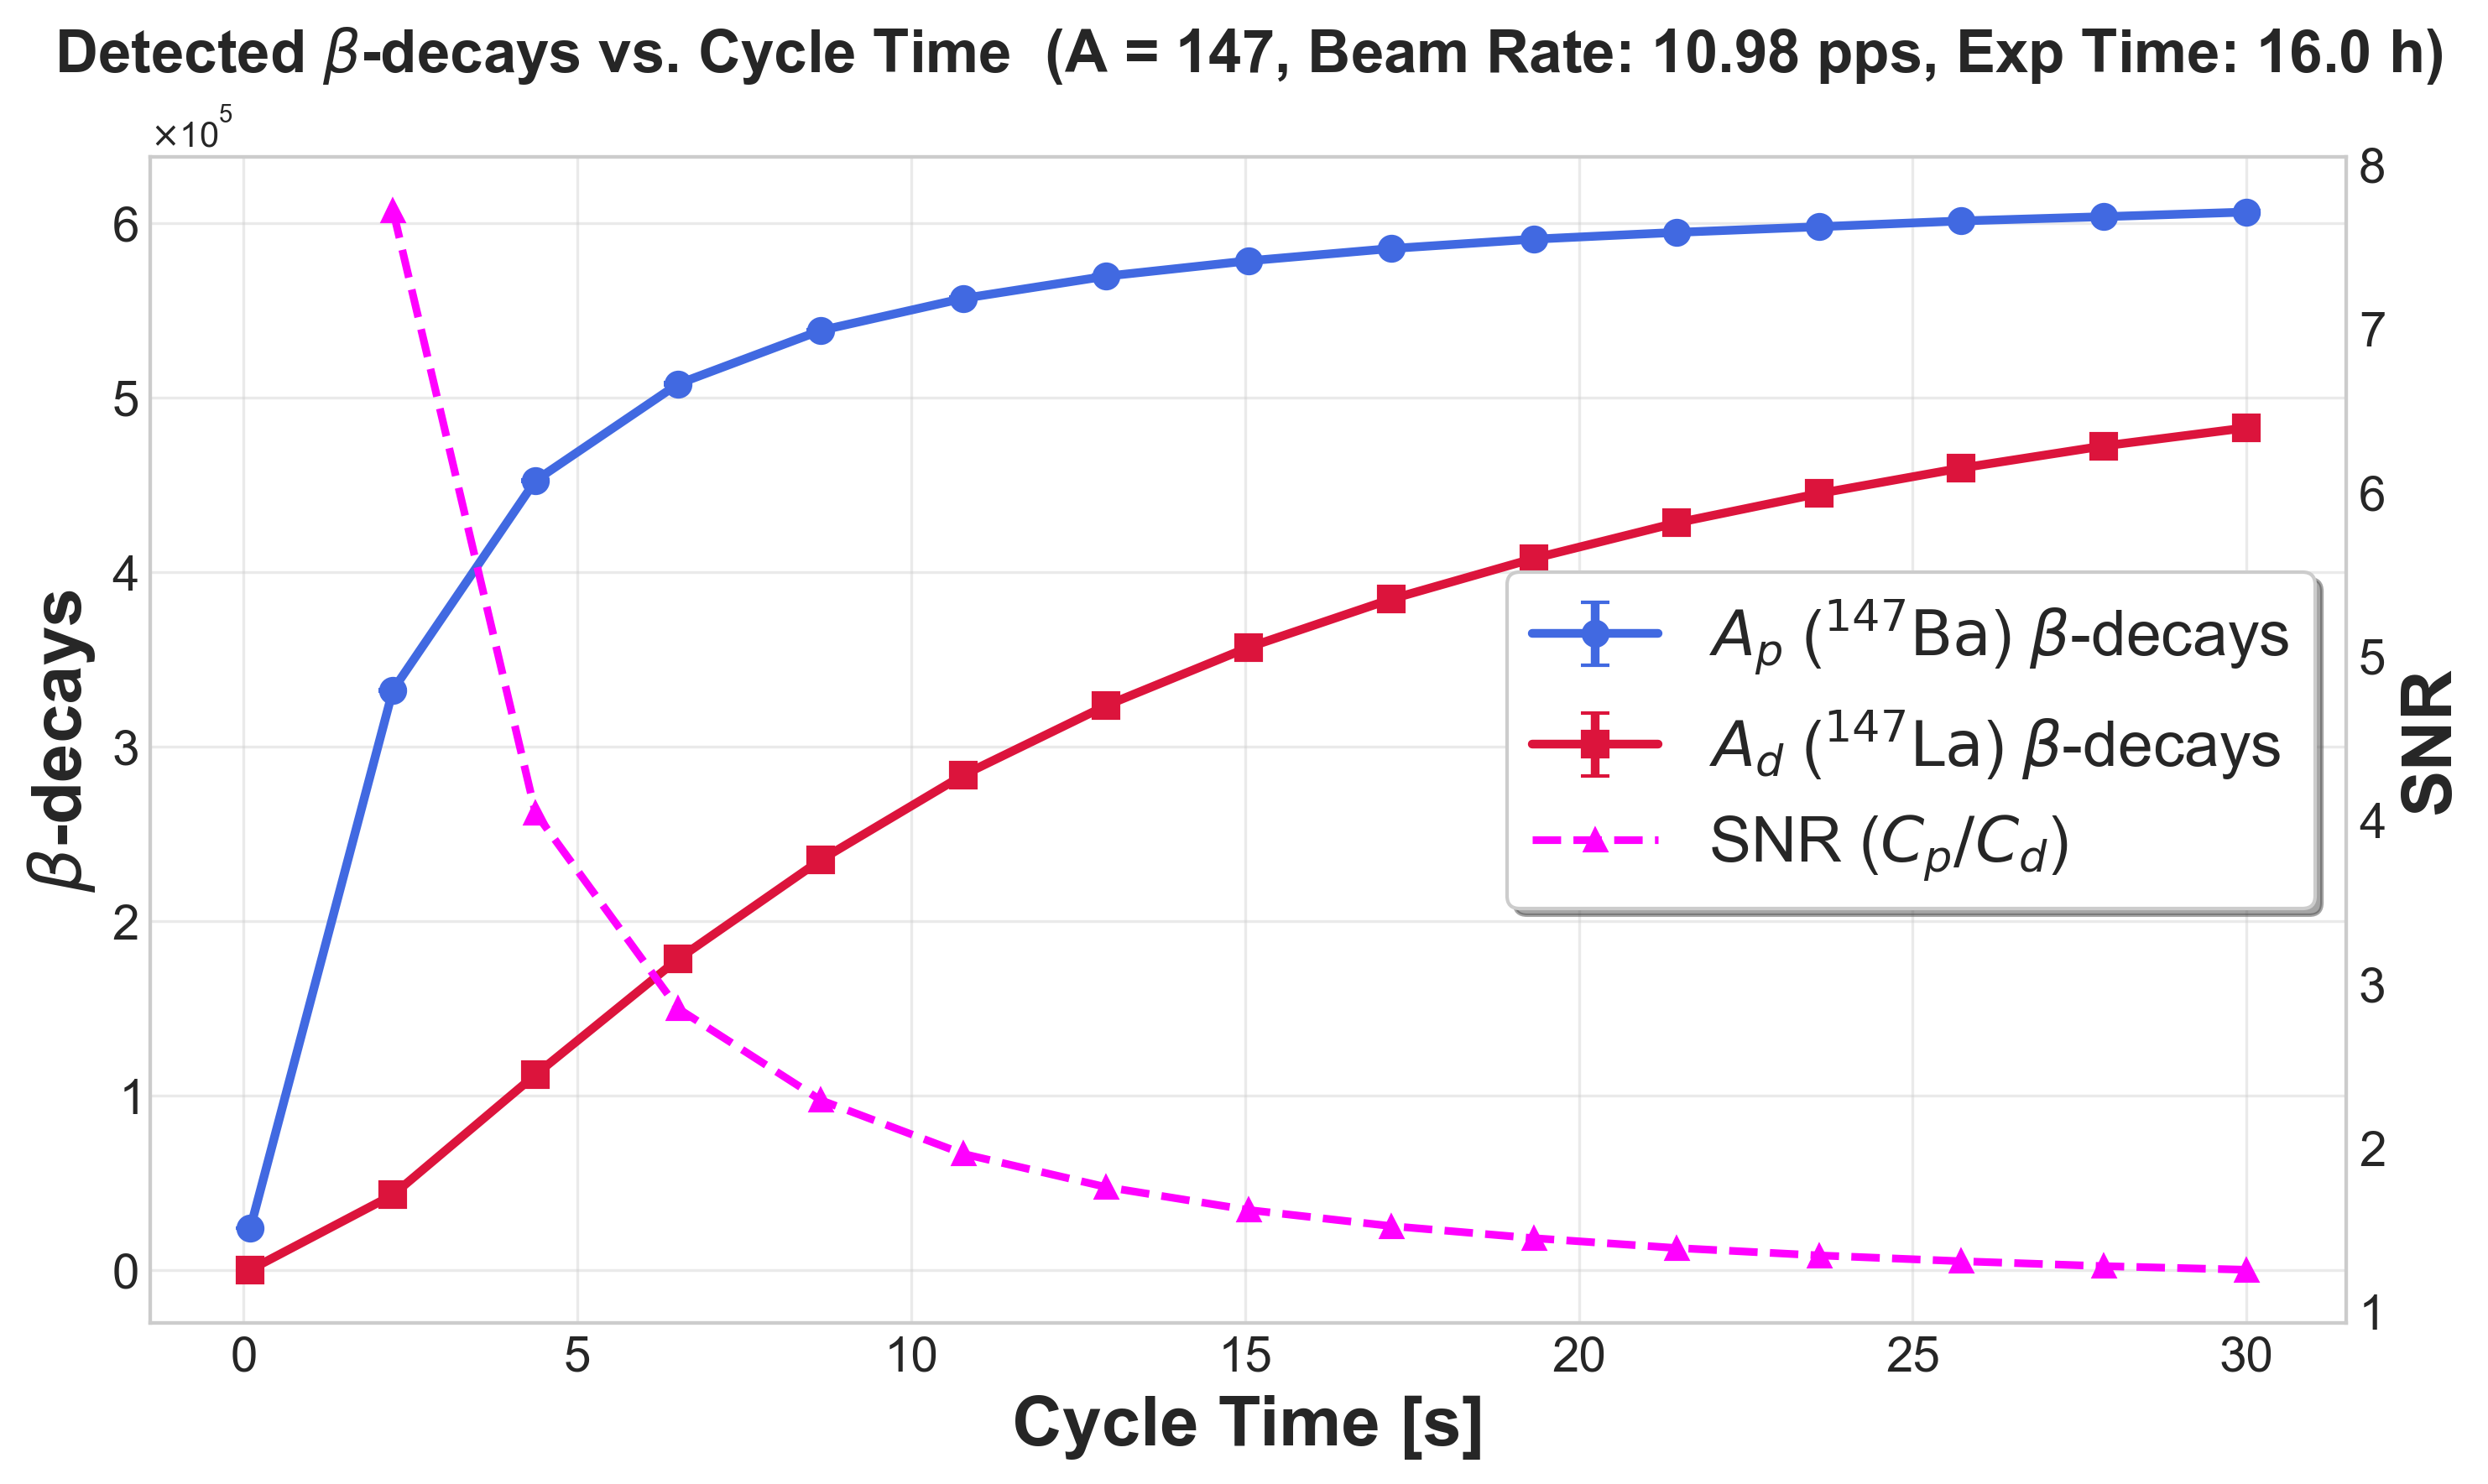

The file beside this chart, header and first rows:
cycle_time_s, parent_mean, parent_std, daughter_mean, daughter_std
0.1, 23929, 177.3, 140.5, 10.89
2.236, 332329, 488.9, 43049, 183
4.371, 452376, 490.7, 111906, 294.3
6.507, 507768, 880.7, 178170, 439.8
8.643, 538370, 637.8, 234970, 342.8
10.78, 556762, 618, 283624, 551.9
12.91, 569474, 525.4, 323371, 673.4
15.05, 578280, 590.1, 356790, 619.3
17.19, 585321, 676.3, 384395, 480.6
19.32, 590703, 694.2, 407727, 434.5
21.46, 594581, 352.5, 428105, 562.2
23.59, 597828, 525.2, 444920, 605.9
25.73, 601153, 490, 459554, 646.9
27.86, 603590, 577.3, 472240, 729.8
30.0, 606246, 1035, 482615, 886.5
